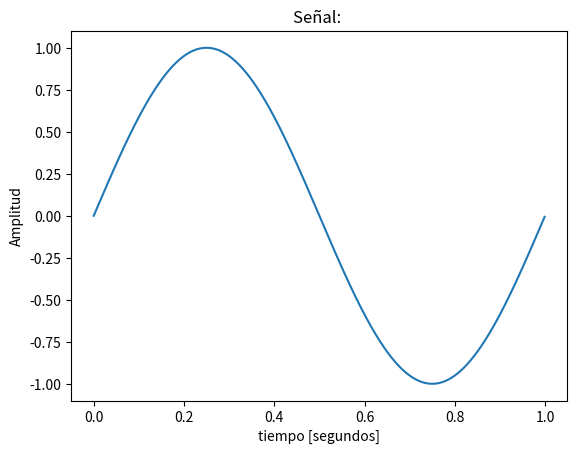

This figure's Python source:
# -*- coding: utf-8 -*-
"""
Created on Thu Mar  6 19:50:11 2025

@author: l
"""

import numpy as np 
import matplotlib.pyplot as plt 

fs=1000 ##Frecuencia e muestreo
f0=2001 ##Frecuencia 
N=1000 ##Cantidad de muestras 

ts= 1/fs ##Tiempo de muestreo
ds= fs/N ##Resolucion espectral 

##Grilla de sampleo temporal
tt= np.linspace(0, (N-1)*ts, N)

##Grilla de sampleo en x 
xx= np.sin(2*np.pi*f0*tt)

plt.figure(1)
line_hdls = plt.plot(tt, xx)
plt.title('Señal: ')
plt.xlabel('tiempo [segundos]')
plt.ylabel('Amplitud')

##Cuando f0 es 1, vamos a tener por defecto MUCHAS muestras por segundo --->1000
## fs/f0=muestrasporciclo
##Cuando f0 es 400, esta muy cerca de fs/2 por lo que el comportamiento es ERRATICO. 

##TAREA
##¿Por que no da una linea plana?
##¿Que pasa cuando desplazamos la senoidal en pi/2?
## Que pasa cuando vamos cambiando f0. 

